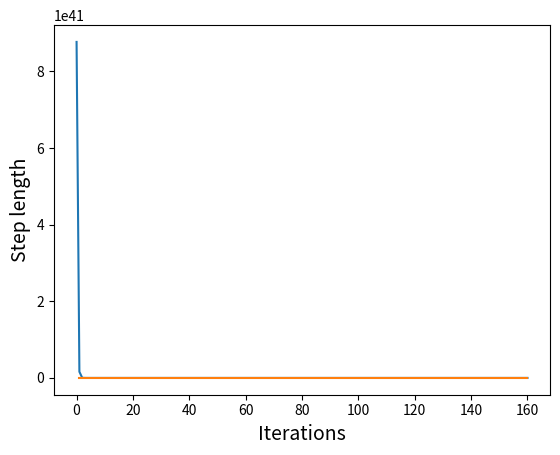

Python code for this plot:
# HW11 给定函数的梯度下降优化
# Written by ZincCat
import numpy as np
from matplotlib import pyplot as plt

# 设置随机种子
np.random.seed(19890817)

# 初始化问题
m = 10
n = 15

a = np.random.normal(5, 5, [n, m])
x = np.ones(n)


def f(x):
    # 计算函数值
    return np.sum(np.exp(a.T@x)) + np.sum(np.exp(-a.T@x))


def gradient_f(x):
    # 计算函数梯度
    return a@(np.exp(a.T@x) - np.exp(-a.T@x))


def descent(x, grad, grad_norm, mode='2'):
    # 梯度下降函数
    # 输入目前x取值, 梯度, 梯度的范数, 下降模式
    # 输出下降后x取值, 步长t
    # 下降模式为'2'时采用2范数, 为'inf'时采用无穷范数
    normalized_grad = grad/grad_norm
    t = 1.0
    if mode == '2':
        # l_2 norm
        while f(x - t*normalized_grad) > value - alpha*t*np.dot(grad, normalized_grad):
            t *= beta
        x -= t*normalized_grad
    elif mode == 'inf':
        # l_infty norm
        while f(x - t*np.sign(normalized_grad)) > value - alpha*t*np.dot(grad, np.sign(normalized_grad)):
            t *= beta
        x -= t*np.sign(normalized_grad)
    return x, t


minValue = f(np.zeros(n))  # 函数最小值

alpha_list = [0.22]
beta_list = [0.62]
maxIter = 1000  # 最大迭代次数
eta = 0.01  # 停止条件

result = []  # 记录 参数-结果 对
time = []  # 记录时间步, 用于绘图
values = []  # 记录某一时间步下函数值, 用于绘图
stepsize = []  # 记录某一时间步下步长, 用于绘图
Plot = True  # 是否绘图, 请保证此时alpha, beta均为单一取值

t = 0  # 用于绘图
# 实验
for alpha in alpha_list:
    for beta in beta_list:
        timestep = 0
        x = np.ones(n)
        while True:
            value = f(x)
            # print("Iteration:", timestep, "Error", value - minValue)
            if Plot:
                time.append(timestep)
                stepsize.append(t)
                values.append(value)
            grad = gradient_f(x)
            grad_norm = np.linalg.norm(grad)
            if grad_norm <= eta or timestep > maxIter:
                break
            x, t = descent(x, grad, grad_norm, mode='inf')  # 此时使用无穷范数
            timestep += 1
        result.append((alpha, beta, f(x)-minValue, timestep))
for i in result:
    print(i)

# 绘图
if Plot:
    # f − p^* versus iteration
    plt.plot(time, values)
    plt.xlabel('Iterations', fontsize=14)
    plt.ylabel('Value', fontsize=14)
    plt.savefig('alpha'+str(alpha)+'beta'+str(beta)+'value.pdf')
    plt.show()

    # step length versus iteration number
    del(time[0])
    del(stepsize[0])
    plt.plot(time, stepsize)
    plt.xlabel('Iterations', fontsize=14)
    plt.ylabel('Step length', fontsize=14)
    plt.savefig('alpha'+str(alpha)+'beta'+str(beta)+'step.pdf')
    plt.show()
